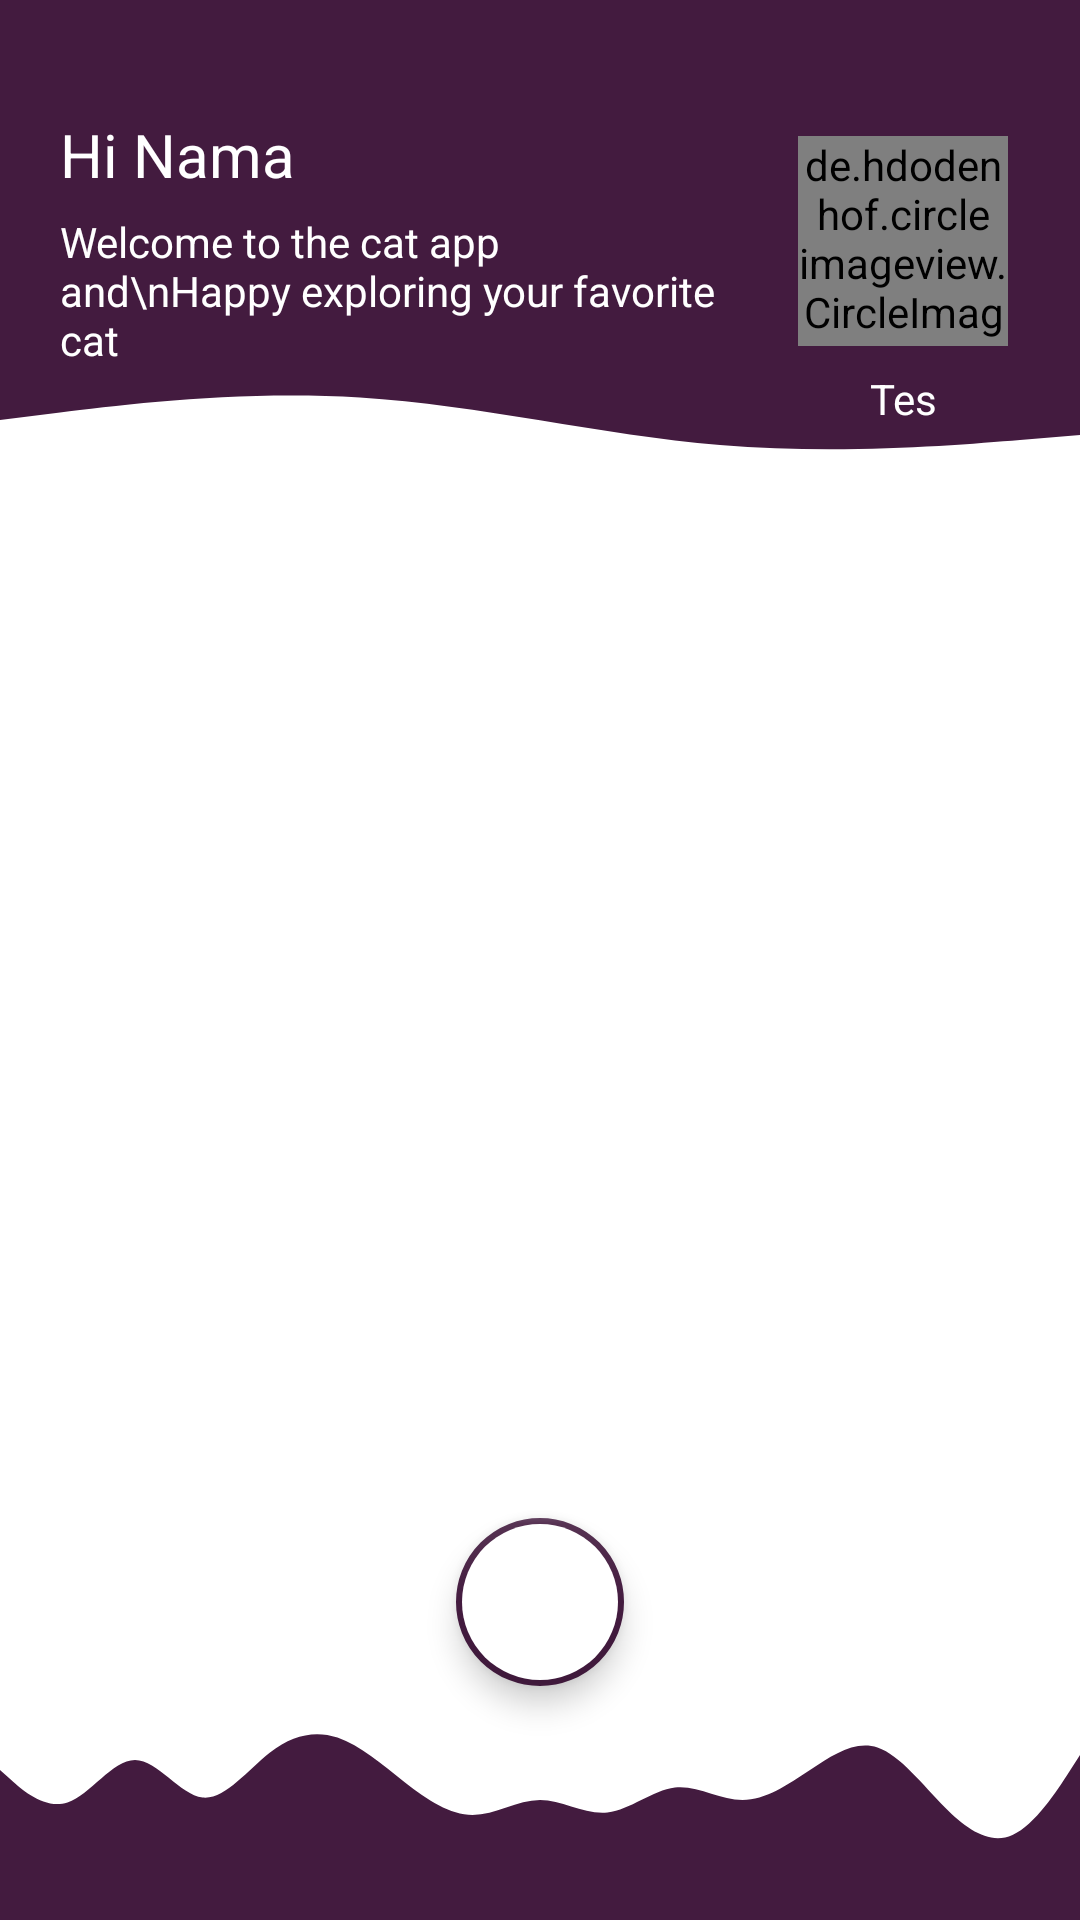

Here is an Android app screen rendered from its layout file. Give the layout XML and the strings, colors and styles it references.
<!-- AndroidManifest.xml: application theme Theme.MyCat -->
<!-- res/layout/activity_cats.xml -->
<?xml version="1.0" encoding="utf-8"?>
<androidx.core.widget.NestedScrollView xmlns:android="http://schemas.android.com/apk/res/android"
    xmlns:app="http://schemas.android.com/apk/res-auto"
    xmlns:tools="http://schemas.android.com/tools"
    android:layout_width="match_parent"
    android:layout_height="match_parent"
    tools:context=".activity.CatsActivity"
    android:fillViewport="true">

<androidx.constraintlayout.widget.ConstraintLayout
    android:layout_width="match_parent"
    android:layout_height="wrap_content">

    <View
        android:id="@+id/view"
        android:layout_width="match_parent"
        android:layout_height="110dp"
        android:background="@color/ungu"
        app:layout_constraintEnd_toEndOf="parent"
        app:layout_constraintStart_toStartOf="parent"
        app:layout_constraintTop_toTopOf="parent" />

    <ImageView
        android:id="@+id/iv_wave_atas"
        android:layout_width="match_parent"
        android:layout_height="50dp"
        app:layout_constraintStart_toStartOf="parent"
        app:layout_constraintTop_toBottomOf="@+id/view"
        app:layout_constraintEnd_toEndOf="parent"
        android:background="@drawable/ic_wave_atas"/>

    <com.google.android.material.textview.MaterialTextView
        android:id="@+id/tv_hi"
        style="@style/TextAppearance.AppCompat.Display1"
        android:layout_width="wrap_content"
        android:layout_height="wrap_content"
        android:layout_marginStart="20sp"
        android:layout_marginTop="38dp"
        android:text="Hi "
        android:textColor="@color/white"
        android:textSize="20sp"
        app:layout_constraintStart_toStartOf="parent"
        app:layout_constraintTop_toTopOf="parent" />

    <com.google.android.material.textview.MaterialTextView
        android:id="@+id/tv_title"
        style="@style/TextAppearance.AppCompat.Display1"
        android:layout_width="180dp"
        android:layout_height="wrap_content"
        android:text="Nama"
        android:textColor="@color/white"
        android:textSize="20sp"
        app:layout_constraintBottom_toBottomOf="@+id/tv_hi"
        app:layout_constraintStart_toEndOf="@+id/tv_hi"
        app:layout_constraintTop_toTopOf="@+id/tv_hi" />

    <com.google.android.material.textview.MaterialTextView
        android:id="@+id/tv_description"
        android:layout_width="220dp"
        android:layout_height="wrap_content"
        android:layout_marginStart="20dp"
        android:layout_marginTop="6dp"
        android:text="Welcome to the cat app and\nHappy exploring your favorite cat"
        android:textColor="@color/white"
        android:textSize="14sp"
        app:layout_constraintStart_toStartOf="parent"
        app:layout_constraintTop_toBottomOf="@+id/tv_hi" />

    <de.hdodenhof.circleimageview.CircleImageView
        android:id="@+id/iv_profil"
        android:layout_width="70dp"
        android:layout_height="70dp"
        app:layout_constraintEnd_toEndOf="parent"
        app:layout_constraintTop_toTopOf="@id/tv_hi"
        app:layout_constraintBottom_toBottomOf="@+id/tv_description"
        android:src="@drawable/catprofils"
        android:layout_marginEnd="24dp" />

    <TextView
        android:id="@+id/tv_respon_code"
        android:layout_width="wrap_content"
        android:layout_height="wrap_content"
        android:layout_marginTop="8dp"
        android:text="Tes"
        android:textColor="@color/white"
        app:layout_constraintEnd_toEndOf="@id/iv_profil"
        app:layout_constraintStart_toStartOf="@id/iv_profil"
        app:layout_constraintTop_toBottomOf="@+id/iv_profil" />

    <androidx.recyclerview.widget.RecyclerView
        android:id="@+id/rv_post"
        android:layout_width="match_parent"
        android:layout_height="wrap_content"
        android:layout_margin="16dp"
        android:layout_marginTop="18dp"
        android:layout_marginBottom="18dp"
        app:layout_constraintStart_toStartOf="parent"
        app:layout_constraintEnd_toEndOf="parent"
        app:layout_constraintBottom_toTopOf="@id/fab_button"
        app:layout_constraintTop_toBottomOf="@id/iv_wave_atas"/>


    <com.google.android.material.floatingactionbutton.FloatingActionButton
        android:id="@+id/fab_button"
        android:layout_width="wrap_content"
        android:layout_height="wrap_content"
        android:src="@drawable/ic_arrow"
        app:fabSize="normal"
        android:elevation="6dp"
        app:borderWidth="2dp"
        android:backgroundTintMode="add"
        app:backgroundTint="@color/ungu"
        android:backgroundTint="@color/white"
        android:layout_marginBottom="8dp"
        app:layout_constraintStart_toStartOf="parent"
        app:layout_constraintBottom_toTopOf="@id/iv_wave_bawah"
        app:layout_constraintEnd_toEndOf="parent" />


    <ImageView
        android:id="@+id/iv_wave_bawah"
        android:layout_width="match_parent"
        android:layout_height="50dp"
        app:layout_constraintStart_toStartOf="parent"
        app:layout_constraintEnd_toEndOf="parent"
        android:background="@drawable/ic_wave_bawah"
        app:layout_constraintBottom_toTopOf="@id/view_bawah"/>

    <View
        android:id="@+id/view_bawah"
        android:layout_width="match_parent"
        android:layout_height="20dp"
        app:layout_constraintStart_toStartOf="parent"
        app:layout_constraintEnd_toEndOf="parent"
        app:layout_constraintBottom_toBottomOf="parent"
        android:background="@color/ungu"/>

</androidx.constraintlayout.widget.ConstraintLayout>
</androidx.core.widget.NestedScrollView>
<!-- resources referenced by this layout -->
<resources>
  <color name="ungu">#431B3F</color>
  <color name="white">#FFFFFFFF</color>
  <!-- drawable catprofils: jpg bitmap (drawable, 23169 bytes) -->
  <!-- drawable ic_wave_atas (drawable) -->
  <vector xmlns:android="http://schemas.android.com/apk/res/android"
      android:width="1440dp"
      android:height="320dp"
      android:viewportWidth="1440"
      android:viewportHeight="320">
    <path
        android:pathData="M0,192L80,176C160,160 320,128 480,144C640,160 800,224 960,245.3C1120,267 1280,245 1360,234.7L1440,224L1440,0L1360,0C1280,0 1120,0 960,0C800,0 640,0 480,0C320,0 160,0 80,0L0,0Z"
        android:fillColor="#431b3f"/>
  </vector>
  <!-- drawable ic_wave_bawah (drawable) -->
  <vector xmlns:android="http://schemas.android.com/apk/res/android"
      android:width="1440dp"
      android:height="320dp"
      android:viewportWidth="1440"
      android:viewportHeight="320">
    <path
        android:pathData="M0,128L15,149.3C30,171 60,213 90,197.3C120,181 150,107 180,106.7C210,107 240,181 270,186.7C300,192 330,128 360,90.7C390,53 420,43 450,58.7C480,75 510,117 540,154.7C570,192 600,224 630,224C660,224 690,192 720,192C750,192 780,224 810,218.7C840,213 870,171 900,165.3C930,160 960,192 990,192C1020,192 1050,160 1080,128C1110,96 1140,64 1170,80C1200,96 1230,160 1260,208C1290,256 1320,288 1350,266.7C1380,245 1410,171 1425,133.3L1440,96L1440,320L1425,320C1410,320 1380,320 1350,320C1320,320 1290,320 1260,320C1230,320 1200,320 1170,320C1140,320 1110,320 1080,320C1050,320 1020,320 990,320C960,320 930,320 900,320C870,320 840,320 810,320C780,320 750,320 720,320C690,320 660,320 630,320C600,320 570,320 540,320C510,320 480,320 450,320C420,320 390,320 360,320C330,320 300,320 270,320C240,320 210,320 180,320C150,320 120,320 90,320C60,320 30,320 15,320L0,320Z"
        android:fillColor="#431B3F"/>
  </vector>
  <style name="Theme.MyCat" parent="Theme.MaterialComponents.DayNight.NoActionBar">
          
          <item name="colorPrimary">@color/purple_500</item>
          <item name="colorPrimaryVariant">@color/ungu</item>
          <item name="colorOnPrimary">@color/white</item>
          
          <item name="colorSecondary">@color/teal_200</item>
          <item name="colorSecondaryVariant">@color/teal_700</item>
          <item name="colorOnSecondary">@color/black</item>
          
          <item name="android:statusBarColor" tools:targetApi="l">?attr/colorPrimaryVariant</item>
          
      </style>
  <color name="purple_500">#FF6200EE</color>
  <color name="teal_200">#FF03DAC5</color>
  <color name="teal_700">#FF018786</color>
  <color name="black">#FF000000</color>
</resources>
